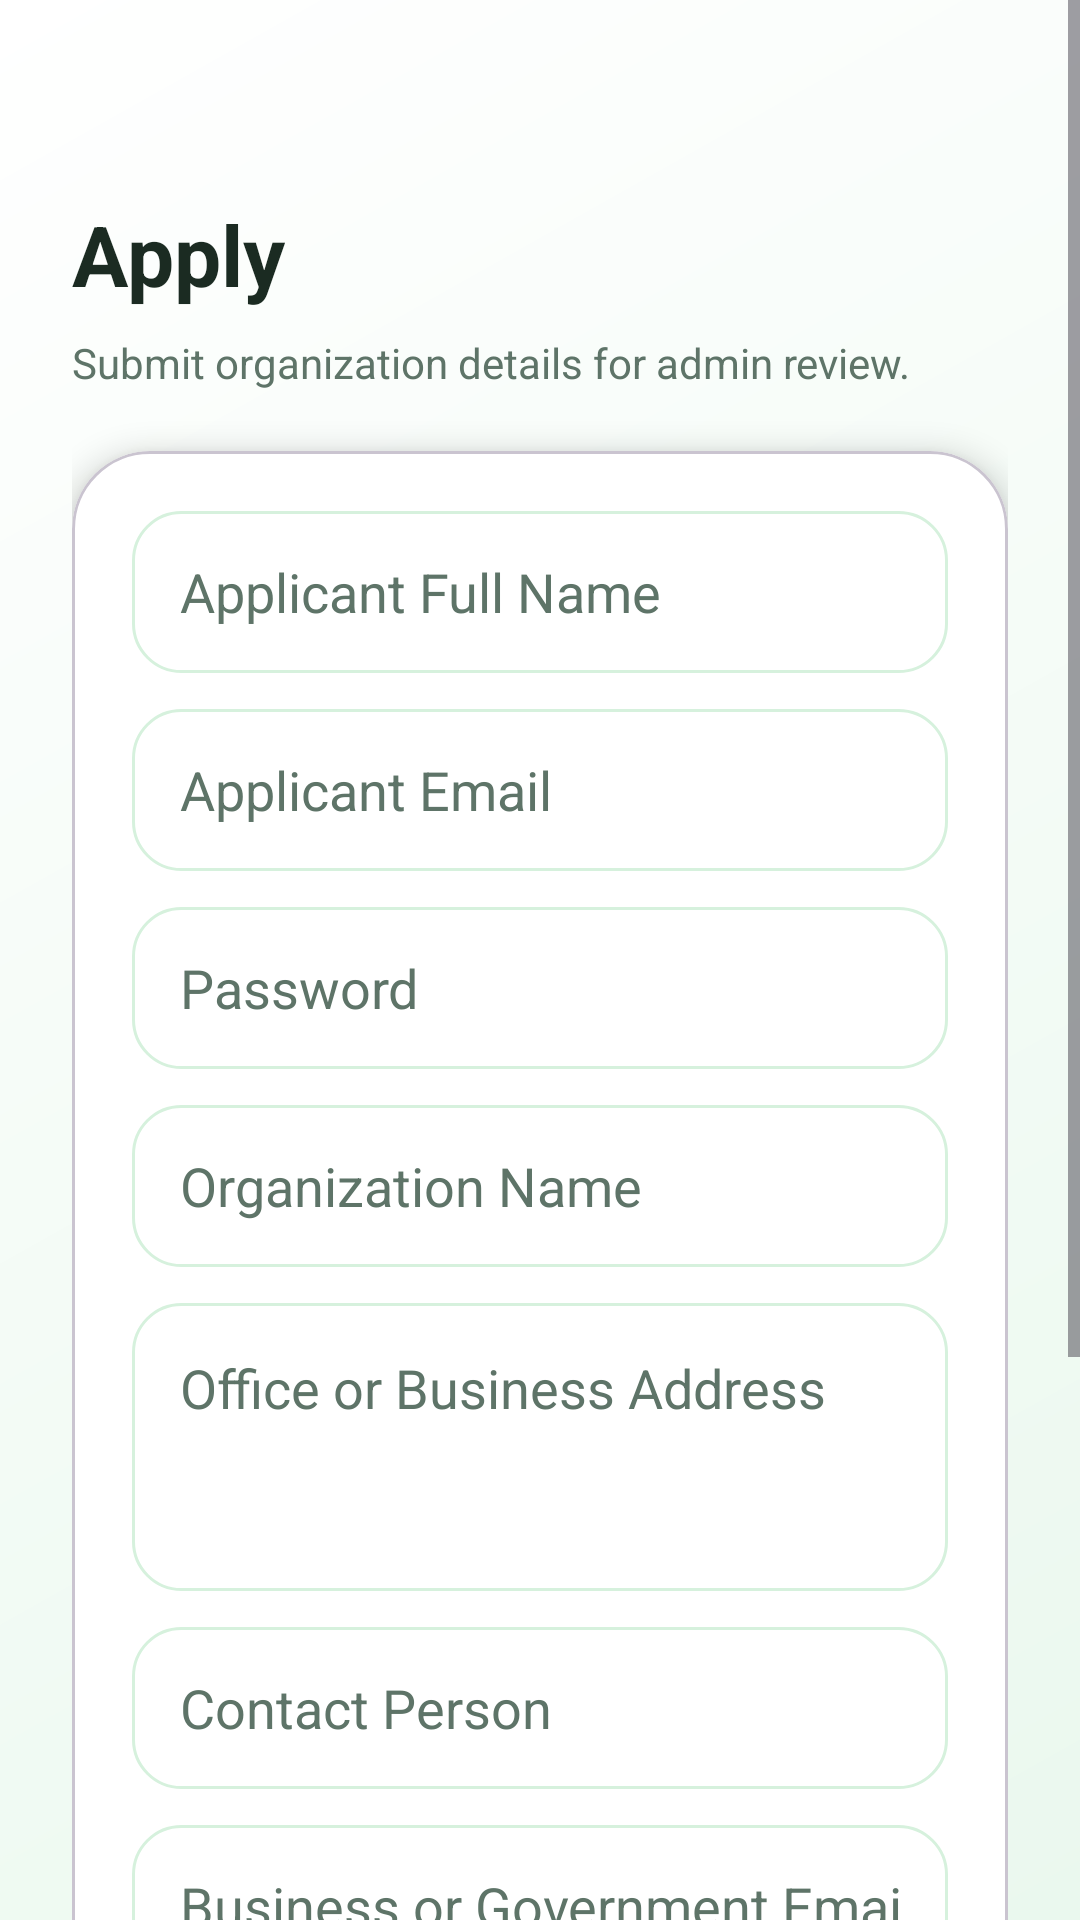

Here is an Android app screen rendered from its layout file. Give the layout XML and the strings, colors and styles it references.
<!-- AndroidManifest.xml: application theme Theme.RecyclingRewardsApp -->
<!-- res/layout/activity_role_application.xml -->
<?xml version="1.0" encoding="utf-8"?>
<ScrollView xmlns:android="http://schemas.android.com/apk/res/android"
    xmlns:app="http://schemas.android.com/apk/res-auto"
    android:layout_width="match_parent"
    android:layout_height="match_parent"
    android:background="@drawable/bg_gradient"
    android:fillViewport="true">

    <androidx.constraintlayout.widget.ConstraintLayout
        android:layout_width="match_parent"
        android:layout_height="wrap_content"
        android:padding="24dp">

        <TextView
            android:id="@+id/applicationTitle"
            android:layout_width="wrap_content"
            android:layout_height="wrap_content"
            android:layout_marginTop="42dp"
            android:text="Apply"
            android:textColor="@color/text_primary"
            android:textSize="28sp"
            android:textStyle="bold"
            app:layout_constraintStart_toStartOf="parent"
            app:layout_constraintTop_toTopOf="parent" />

        <TextView
            android:id="@+id/applicationSubtitle"
            android:layout_width="0dp"
            android:layout_height="wrap_content"
            android:layout_marginTop="8dp"
            android:text="Submit organization details for admin review."
            android:textColor="@color/text_secondary"
            app:layout_constraintEnd_toEndOf="parent"
            app:layout_constraintStart_toStartOf="parent"
            app:layout_constraintTop_toBottomOf="@id/applicationTitle" />

        <com.google.android.material.card.MaterialCardView
            android:id="@+id/applicationCard"
            android:layout_width="0dp"
            android:layout_height="wrap_content"
            android:layout_marginTop="20dp"
            app:cardBackgroundColor="@color/white"
            app:cardCornerRadius="26dp"
            app:cardElevation="6dp"
            app:layout_constraintEnd_toEndOf="parent"
            app:layout_constraintStart_toStartOf="parent"
            app:layout_constraintTop_toBottomOf="@id/applicationSubtitle">

            <LinearLayout
                android:layout_width="match_parent"
                android:layout_height="wrap_content"
                android:orientation="vertical"
                android:padding="20dp">

                <EditText
                    android:id="@+id/fullNameInput"
                    android:layout_width="match_parent"
                    android:layout_height="54dp"
                    android:background="@drawable/bg_input"
                    android:hint="Applicant Full Name"
                    android:inputType="textPersonName"
                    android:paddingHorizontal="16dp"
                    android:textColor="@color/text_primary"
                    android:textColorHint="@color/text_secondary" />

                <EditText
                    android:id="@+id/emailInput"
                    android:layout_width="match_parent"
                    android:layout_height="54dp"
                    android:layout_marginTop="12dp"
                    android:background="@drawable/bg_input"
                    android:hint="Applicant Email"
                    android:inputType="textEmailAddress"
                    android:paddingHorizontal="16dp"
                    android:textColor="@color/text_primary"
                    android:textColorHint="@color/text_secondary" />

                <EditText
                    android:id="@+id/passwordInput"
                    android:layout_width="match_parent"
                    android:layout_height="54dp"
                    android:layout_marginTop="12dp"
                    android:background="@drawable/bg_input"
                    android:hint="Password"
                    android:inputType="textPassword"
                    android:paddingHorizontal="16dp"
                    android:textColor="@color/text_primary"
                    android:textColorHint="@color/text_secondary" />

                <EditText
                    android:id="@+id/organizationNameInput"
                    android:layout_width="match_parent"
                    android:layout_height="54dp"
                    android:layout_marginTop="12dp"
                    android:background="@drawable/bg_input"
                    android:hint="Organization Name"
                    android:inputType="textCapWords"
                    android:paddingHorizontal="16dp"
                    android:textColor="@color/text_primary"
                    android:textColorHint="@color/text_secondary" />

                <EditText
                    android:id="@+id/officeAddressInput"
                    android:layout_width="match_parent"
                    android:layout_height="96dp"
                    android:layout_marginTop="12dp"
                    android:background="@drawable/bg_input"
                    android:gravity="top|start"
                    android:hint="Office or Business Address"
                    android:inputType="textPostalAddress"
                    android:padding="16dp"
                    android:textColor="@color/text_primary"
                    android:textColorHint="@color/text_secondary" />

                <EditText
                    android:id="@+id/contactPersonInput"
                    android:layout_width="match_parent"
                    android:layout_height="54dp"
                    android:layout_marginTop="12dp"
                    android:background="@drawable/bg_input"
                    android:hint="Contact Person"
                    android:inputType="textPersonName"
                    android:paddingHorizontal="16dp"
                    android:textColor="@color/text_primary"
                    android:textColorHint="@color/text_secondary" />

                <EditText
                    android:id="@+id/contactEmailInput"
                    android:layout_width="match_parent"
                    android:layout_height="54dp"
                    android:layout_marginTop="12dp"
                    android:background="@drawable/bg_input"
                    android:hint="Business or Government Email"
                    android:inputType="textEmailAddress"
                    android:paddingHorizontal="16dp"
                    android:textColor="@color/text_primary"
                    android:textColorHint="@color/text_secondary" />

                <com.google.android.material.button.MaterialButton
                    android:id="@+id/uploadDocumentButton"
                    style="@style/Widget.Material3.Button.OutlinedButton"
                    android:layout_width="match_parent"
                    android:layout_height="50dp"
                    android:layout_marginTop="16dp"
                    android:text="Upload Permit or Proof"
                    android:textAllCaps="false"
                    app:cornerRadius="25dp" />

                <TextView
                    android:id="@+id/documentStatus"
                    android:layout_width="match_parent"
                    android:layout_height="wrap_content"
                    android:layout_marginTop="8dp"
                    android:text="No document selected"
                    android:textColor="@color/text_secondary"
                    android:textSize="12sp" />

                <com.google.android.material.button.MaterialButton
                    android:id="@+id/submitApplicationButton"
                    android:layout_width="match_parent"
                    android:layout_height="56dp"
                    android:layout_marginTop="18dp"
                    android:text="Submit Application"
                    android:textAllCaps="false"
                    app:backgroundTint="@color/green_primary"
                    app:cornerRadius="28dp" />

                <TextView
                    android:id="@+id/backToLoginCta"
                    android:layout_width="wrap_content"
                    android:layout_height="wrap_content"
                    android:layout_gravity="center"
                    android:layout_marginTop="16dp"
                    android:text="Back to Login"
                    android:textColor="@color/green_primary"
                    android:textStyle="bold" />
            </LinearLayout>
        </com.google.android.material.card.MaterialCardView>

    </androidx.constraintlayout.widget.ConstraintLayout>
</ScrollView>
<!-- resources referenced by this layout -->
<resources>
  <color name="green_primary">#1E7A4F</color>
  <color name="text_primary">#1B2B22</color>
  <color name="text_secondary">#5E7468</color>
  <color name="white">#FFFFFF</color>
  <!-- drawable bg_gradient (drawable) -->
  <shape xmlns:android="http://schemas.android.com/apk/res/android" android:shape="rectangle">
      <gradient
          android:angle="135"
          android:startColor="@color/green_soft"
          android:endColor="@color/white" />
  </shape>
  <!-- drawable bg_input (drawable) -->
  <shape xmlns:android="http://schemas.android.com/apk/res/android" android:shape="rectangle">
      <solid android:color="@color/white" />
      <corners android:radius="16dp" />
      <stroke
          android:width="1dp"
          android:color="@color/eco_green_100" />
  </shape>
  <style name="Theme.RecyclingRewardsApp" parent="Theme.Material3.Light.NoActionBar">
          <item name="colorPrimary">@color/green_primary</item>
          <item name="colorOnPrimary">@color/white</item>
          <item name="colorSecondary">@color/green_accent</item>
          <item name="android:statusBarColor">@android:color/transparent</item>
          <item name="android:windowLightStatusBar">true</item>
          <item name="android:navigationBarColor">@color/surface</item>
          <item name="android:windowBackground">@color/surface</item>
      </style>
  <color name="green_soft">#EAF8EE</color>
  <color name="eco_green_100">#D6F1DD</color>
  <color name="green_accent">#60BF7A</color>
  <color name="surface">#F8FCF9</color>
</resources>
